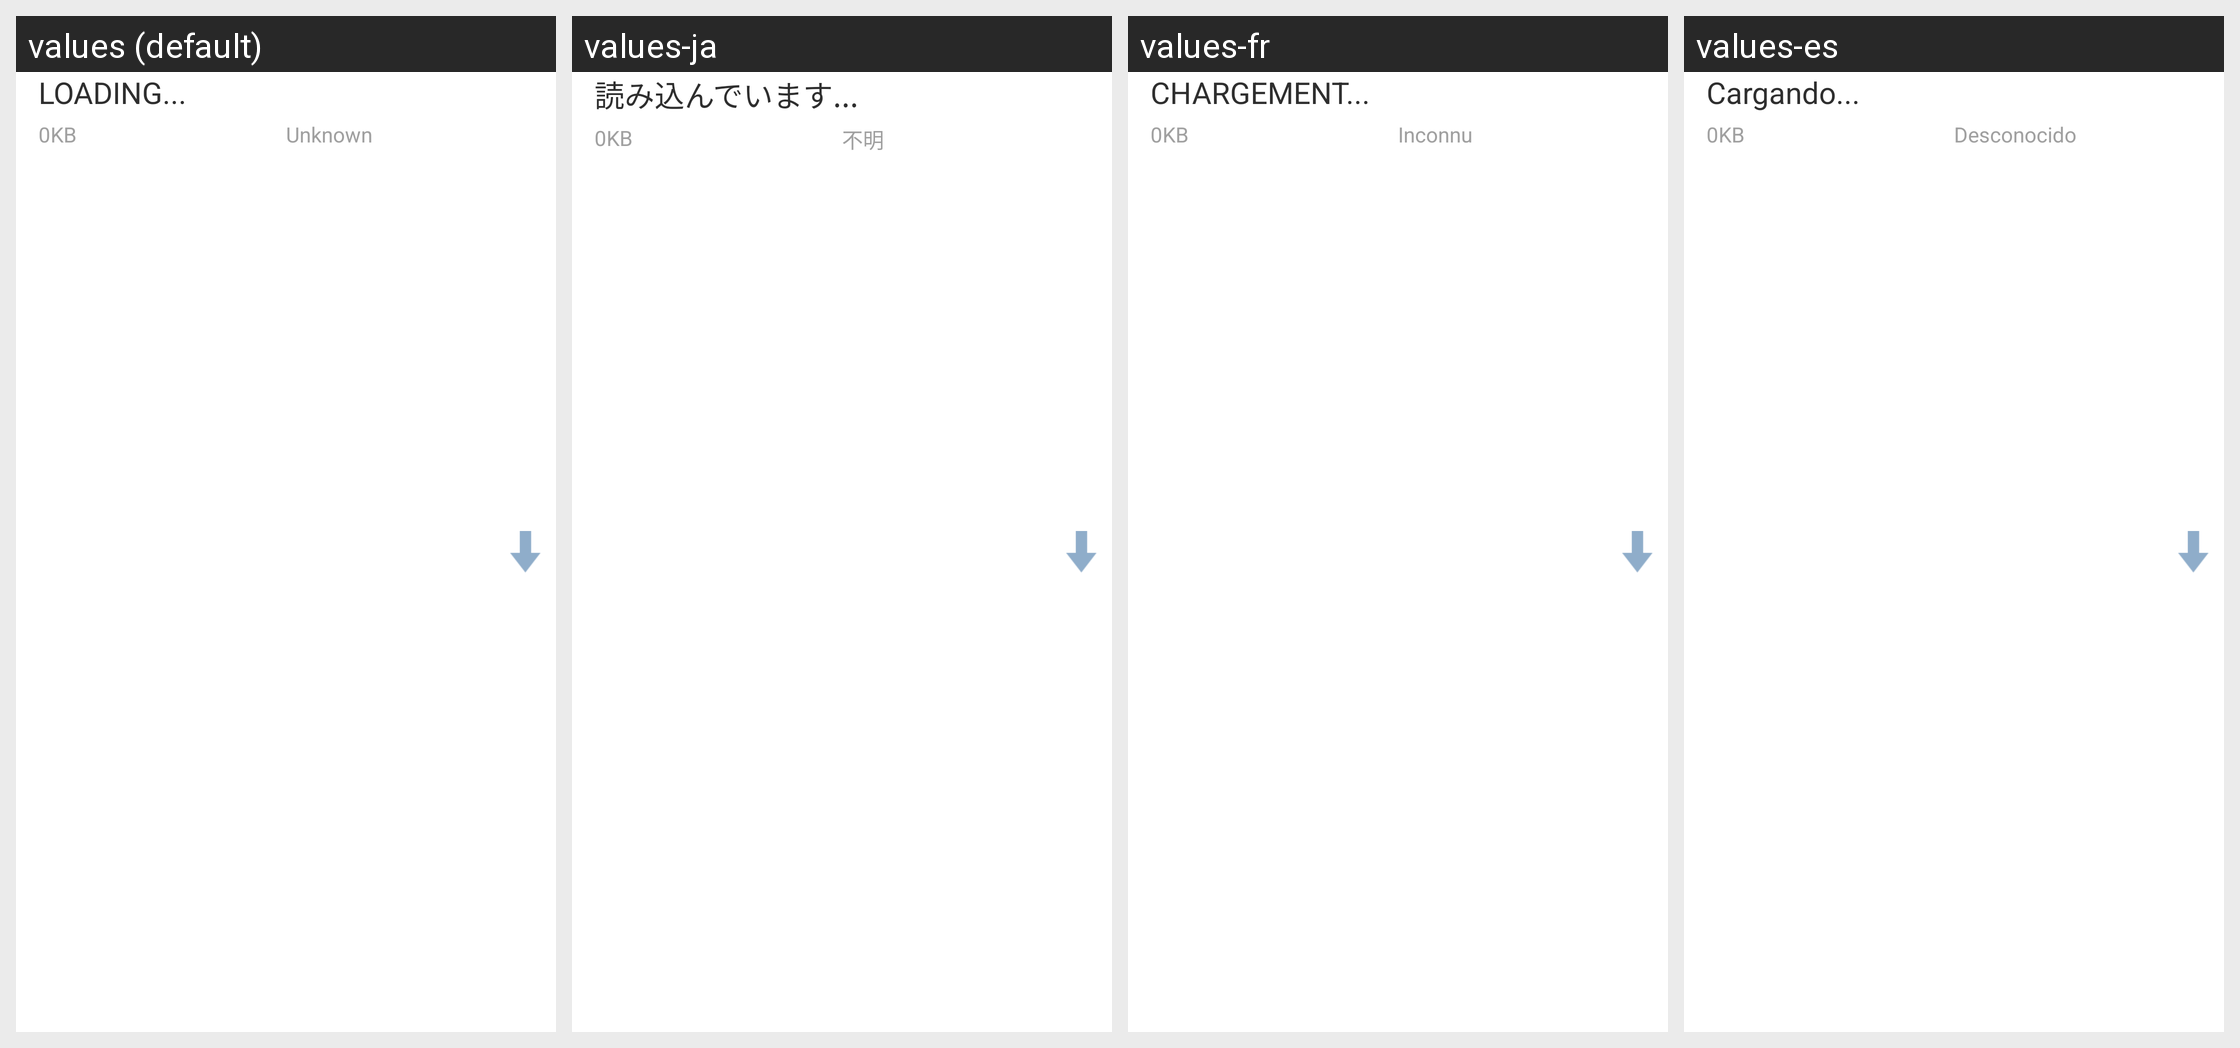

Strings drawn on this Android screen and how each of the app's shown locales translates them:
Android screen res/layout/media_list_item.xml rendered under 4 locales, left to right: values (default), values-ja, values-fr, values-es. Device: Nexus 5 (rendered at 1080×1920; each locale shown at half size, 540×960, under a caption strip naming it); theme Theme.MaterialComponents.DayNight.NoActionBar.
Other locales in the repository, not shown: values-de, values-it, values-ko, values-nl, values-pt-rBR, values-sv, values-zh-rHK, values-zh-rTW.
Strings drawn on this screen, with the default value and each locale's value (text and hints the layout hard-codes, and strings that could not be matched under every locale, appear in the picture but are not listed):

str_loading
  values: LOADING...
  values-ja: 読み込んでいます...
  values-fr: CHARGEMENT...
  values-es: Cargando...

str_unknown
  values: Unknown
  values-ja: 不明
  values-fr: Inconnu
  values-es: Desconocido
